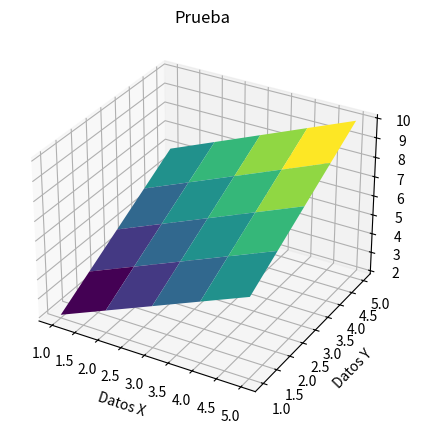

Reproduce this figure in Python.
import matplotlib.pyplot as mp
import numpy as np
def graph2D(x_values,y_values, x_title, y_title, graph_title):
    mp.figure(figsize=(8, 5))
    mp.plot(x_values, y_values, color="b")

    # Añadir etiquetas y título
    mp.xlabel(x_title)
    mp.ylabel(y_title)
    mp.title(graph_title)

    # Mostrar la leyenda
    mp.legend()

    # Mostrar el gráfico
    mp.grid(True)
    mp.show()
def graph3D(x_values,y_values,z_values, x_title, y_title, z_title, graph_title):
    fig = mp.figure(figsize=(8, 5))
    ax = fig.add_subplot(111, projection='3d')
    ax.plot_surface(x_values, y_values, z_values, cmap='viridis')
    ax.set_xlabel(x_title)
    ax.set_ylabel(y_title)
    ax.set_zlabel(z_title)
    ax.set_title(graph_title)

    mp.show()

if __name__ == "__main__":
    x = [1,2,3,4,5]
    y = [1,2,3,4,5]
    #graph2D(x,y,"valor X", "valor Y", "Prueba")
    #graph2D(x,list(map(lambda x: x*2, y)),"valor X", "valor Y", "Prueba2")
    #graph3D(x,y,z,"Datos X", "Datos Y","Datos Z","Prueba")

    # Definir la función Z = f(X, Y)
    X,Y = np.meshgrid(x,y)
    Z = X + Y
    graph3D(X,Y,Z, "Datos X", "Datos Y", "Datos Z", "Prueba")